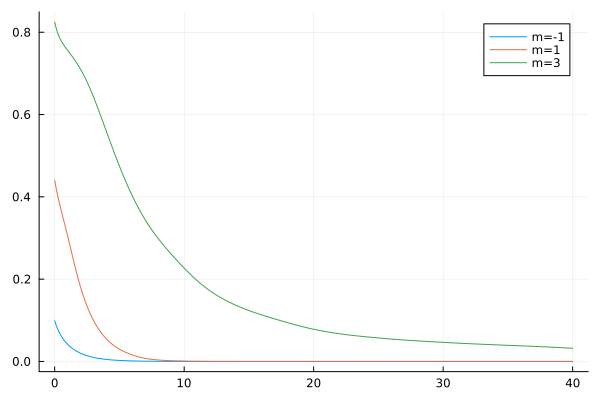

The table this chart was drawn from, first rows:
flowtime, s1, s2, s3
0.0, 0.09899, 0.4405, 0.8249
0.1, 0.08917, 0.423, 0.8117
0.2, 0.08084, 0.4075, 0.8011
0.3, 0.07367, 0.3932, 0.7924
0.4, 0.06741, 0.3799, 0.7853
0.5, 0.06187, 0.3672, 0.7792
0.6, 0.05693, 0.3548, 0.7738
0.7, 0.05249, 0.3425, 0.769
0.8, 0.04847, 0.3302, 0.7645
0.9, 0.04482, 0.3178, 0.7603
1.0, 0.0415, 0.305, 0.7561
1.1, 0.03845, 0.292, 0.752
1.2, 0.03566, 0.2788, 0.7478
1.3, 0.03309, 0.2655, 0.7435
1.4, 0.03073, 0.2524, 0.7392
1.5, 0.02855, 0.2394, 0.7347
1.6, 0.02653, 0.2268, 0.73
1.7, 0.02467, 0.2145, 0.7252
1.8, 0.02294, 0.2026, 0.7203
1.9, 0.02135, 0.1913, 0.7151
2.0, 0.01987, 0.1805, 0.7098
2.1, 0.01849, 0.1702, 0.7042
2.2, 0.01722, 0.1604, 0.6984
2.3, 0.01604, 0.1512, 0.6923
2.4, 0.01494, 0.1425, 0.686
2.5, 0.01391, 0.1342, 0.6794
2.6, 0.01296, 0.1264, 0.6725
2.7, 0.01208, 0.1191, 0.6654
2.8, 0.01126, 0.1122, 0.658
2.9, 0.01049, 0.1056, 0.6504
3.0, 0.009782, 0.09948, 0.6426
3.1, 0.009119, 0.09368, 0.6346
3.2, 0.008502, 0.08822, 0.6264
3.3, 0.007927, 0.08307, 0.6181
3.4, 0.007392, 0.07823, 0.6098
3.5, 0.006893, 0.07366, 0.6013
3.6, 0.006428, 0.06935, 0.5928
3.7, 0.005995, 0.0653, 0.5842
3.8, 0.005592, 0.06147, 0.5757
3.9, 0.005215, 0.05787, 0.5671
4.0, 0.004865, 0.05447, 0.5585
4.1, 0.004538, 0.05127, 0.5499
4.2, 0.004233, 0.04825, 0.5413
4.3, 0.003949, 0.04541, 0.5328
4.4, 0.003684, 0.04273, 0.5242
4.5, 0.003437, 0.04021, 0.5158
4.6, 0.003206, 0.03784, 0.5074
4.7, 0.002991, 0.03561, 0.4991
4.8, 0.002791, 0.03351, 0.4908
4.9, 0.002604, 0.03154, 0.4827
5.0, 0.002429, 0.02968, 0.4747
5.1, 0.002267, 0.02794, 0.4668
5.2, 0.002115, 0.02629, 0.459
5.3, 0.001973, 0.02473, 0.4514
5.4, 0.001841, 0.02326, 0.4439
5.5, 0.001718, 0.02186, 0.4366
5.6, 0.001603, 0.02053, 0.4294
5.7, 0.001496, 0.01926, 0.4223
5.8, 0.001396, 0.01805, 0.4154
5.9, 0.001302, 0.01688, 0.4086
... 341 more rows
